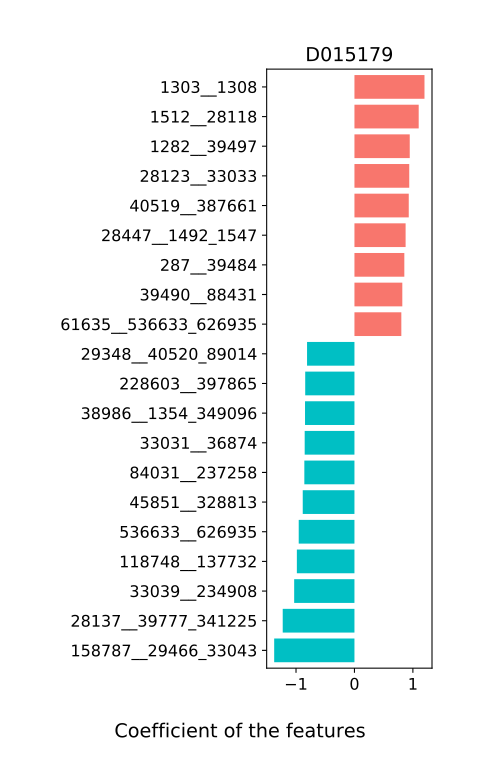

Values plotted in this chart, from the file beside it:
, D015179
28447__1492_1547, 0.8754
197614__40519_387661, 0.1179
729__726_735, -0.3611
572010__196024_633415, 0.3191
1532__2173, -0.1417
28111__487175, 0.02868
149015__840_1352, -0.2025
1492__1547, 0.1807
40519__387661, 0.9293
70856__52226_301302, 0.5405
28901__818_84030, 0.06835
441501__905_36847, -0.6084
264027__589537, 0.0001952
283734__1245_1622, 0.006949
1018__2145_76122, 0.04005
281920__1512_28118, -0.4829
43131__1487956, 1.1109005308648514e-06
33029__1313_69710, -3.6916154441763066e-05
332163__363832, -6.0455760197435996e-05
1015__1071862, 0.001433
99675__219748, 0.0009305
553__204038, 2.390281282362797e-05
265291__33035_37915, -0.06874
726__735, 0.0001343
52584__159_84377, 0.0002641
1245__1622, 5.537670018216079e-05
93063__1280_33011, -0.02564
1313__69710, 2.7788137223088373e-05
28134__53418, -0.0006752
159__84377, 0.0003274
288769__294710, 0.001482
1604__13076, 0.002803
1596__1833, 0.0061
61635__536633_626935, 0.8023
840__1352, -0.04104
1605__87650, 0.05198
103892__156974_360807, -0.1507
818__84030, -0.03948
52226__301302, 0.06189
106654__34059_48296, -0.04769
45254__108980, 0.00168
905__36847, -0.185
294__1393_1661032, 0.315
483__43675, -0.125
1522__28130, 0.0285
41276__288000, 0.01453
28133__417948, 0.06623
196024__633415, 0.283
1737__29367, -0.1362
1144661__1260_246787, -0.1932
1598__421_520083, 0.2883
1328__1338, 0.03683
428712__28123_33033, 0.2108
119854__143361, 0.01995
316__470, -0.3321
29321__59803, -0.02931
33031__36874, -0.8515
34059__48296, 0.1158
376804__33051_225004, 0.4456
1512__28118, 1.099
... 137 more rows
